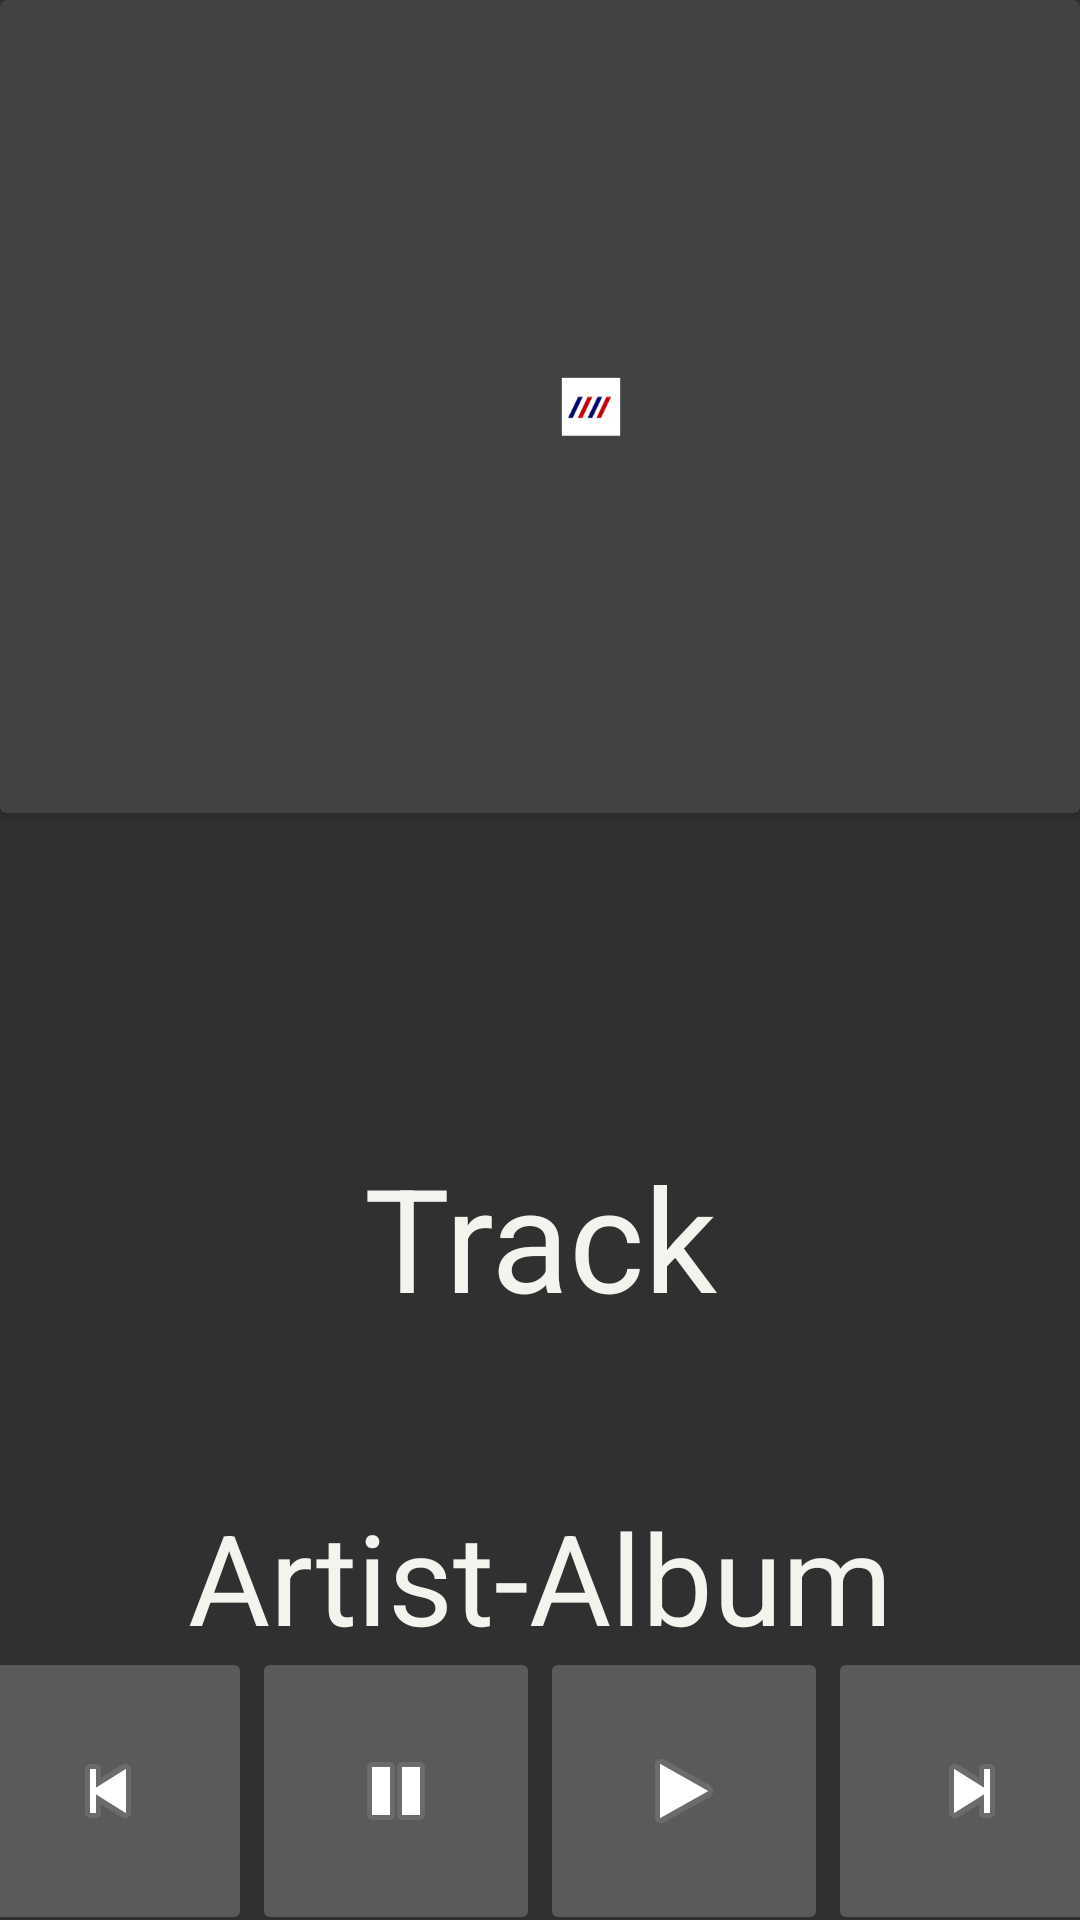

Layout XML and referenced resources for this Android screen:
<!-- AndroidManifest.xml: application theme AppTheme -->
<!-- res/layout/fragment_now_playing.xml -->
<?xml version="1.0" encoding="utf-8"?>
<RelativeLayout
    xmlns:android="http://schemas.android.com/apk/res/android"
    xmlns:app="http://schemas.android.com/apk/res-auto"
    xmlns:tools="http://schemas.android.com/tools"
    android:layout_width="match_parent"
    android:layout_height="match_parent"
    android:layout_margin="16dp"
    tools:ignore="MissingDefaultResource">

    <androidx.constraintlayout.widget.ConstraintLayout
        android:id="@+id/fragmentblock"
        android:layout_width="match_parent"
        android:layout_height="match_parent"
        android:outlineSpotShadowColor="#03A9F4">

        <RelativeLayout
            android:id="@+id/now_playing_detail"
            android:layout_width="wrap_content"
            android:layout_height="wrap_content"
            tools:ignore="MissingConstraints"
            tools:layout_editor_absoluteX="-5dp"
            tools:layout_editor_absoluteY="14dp">

            <androidx.cardview.widget.CardView
                android:id="@+id/now_playing_art_card"
                android:layout_width="wrap_content"
                android:layout_height="wrap_content"
                android:layout_centerHorizontal="true">

                <ImageView
                    android:id="@+id/now_playing_art"
                    android:layout_width="394dp"
                    android:layout_height="271dp"
                    android:scaleType="center"
                    android:src="@mipmap/ic_launcher"
                    android:visibility="visible" />
            </androidx.cardview.widget.CardView>

            <TextView
                android:id="@+id/now_playing_title"
                android:layout_width="match_parent"
                android:layout_height="wrap_content"
                android:layout_below="@+id/now_playing_art_card"
                android:layout_marginTop="109dp"
                android:gravity="center"
                android:text="Track"
                android:textColor="#F4F4EE"
                android:textSize="48sp"
                app:textAllCaps="false" />

            <TextView
                android:id="@+id/now_playing_artist"
                android:layout_width="match_parent"
                android:layout_height="wrap_content"
                android:layout_below="@+id/now_playing_title"
                android:layout_marginTop="53dp"
                android:gravity="center"
                android:text="Artist-Album"
                android:textAppearance="@style/TextAppearance.AppCompat.Display3"
                android:textColor="#F4F4EE"
                android:textColorHint="#F4F4EE"
                android:textSize="42sp" />
            
            <LinearLayout
                android:id="@+id/media_controls_layout"
                android:layout_width="match_parent"
                android:layout_height="wrap_content"
                android:layout_below="@+id/now_playing_artist"
                android:gravity="center"
                android:orientation="horizontal"
                >

                
                <ImageButton
                    android:id="@+id/button_rewind"
                    android:layout_width="96dp"
                    android:layout_height="96dp"
                    android:src="@android:drawable/ic_media_previous" />

                
                <ImageButton
                    android:id="@+id/button_pause"
                    android:layout_width="96dp"
                    android:layout_height="96dp"
                    android:src="@android:drawable/ic_media_pause" />

                
                <ImageButton
                    android:id="@+id/button_play"
                    android:layout_width="96dp"
                    android:layout_height="96dp"
                    android:src="@android:drawable/ic_media_play" />

                
                <ImageButton
                    android:id="@+id/button_fast_forward"
                    android:layout_width="96dp"
                    android:layout_height="96dp"
                    android:src="@android:drawable/ic_media_next" />
            </LinearLayout>

        </RelativeLayout>

        <TextView
            android:id="@+id/now_playing_nothing_playing"
            style="@android:style/TextAppearance.Large"
            android:layout_width="match_parent"
            android:layout_height="match_parent"
            android:gravity="center"
            android:text="@string/nothing_playing"
            android:textAlignment="center"
            android:visibility="gone" />

    </androidx.constraintlayout.widget.ConstraintLayout>
</RelativeLayout>
<!-- resources referenced by this layout -->
<resources>
  <!-- mipmap ic_launcher: png bitmap (mipmap-hdpi, 4517 bytes) -->
  <string name="nothing_playing">Pas de lecture en cours</string>
  <style name="AppTheme" parent="Base.Theme.AppCompat">
          
          <item name="android:theme">@style/AppTheme.NoActionBar</item>
          <item name="colorPrimary">@color/white_text</item>
          <item name="colorPrimaryDark">#242248</item>
          <item name="colorAccent">#7BB6E9</item>
          <item name="editTextColor">@color/white_text</item>
          <item name="android:textSize">24dp</item>
      </style>
  <style name="AppTheme.NoActionBar">
          <item name="windowActionBar">false</item>
          <item name="windowNoTitle">true</item>
      </style>
  <color name="white_text">#FFFFFFFF</color>
</resources>
